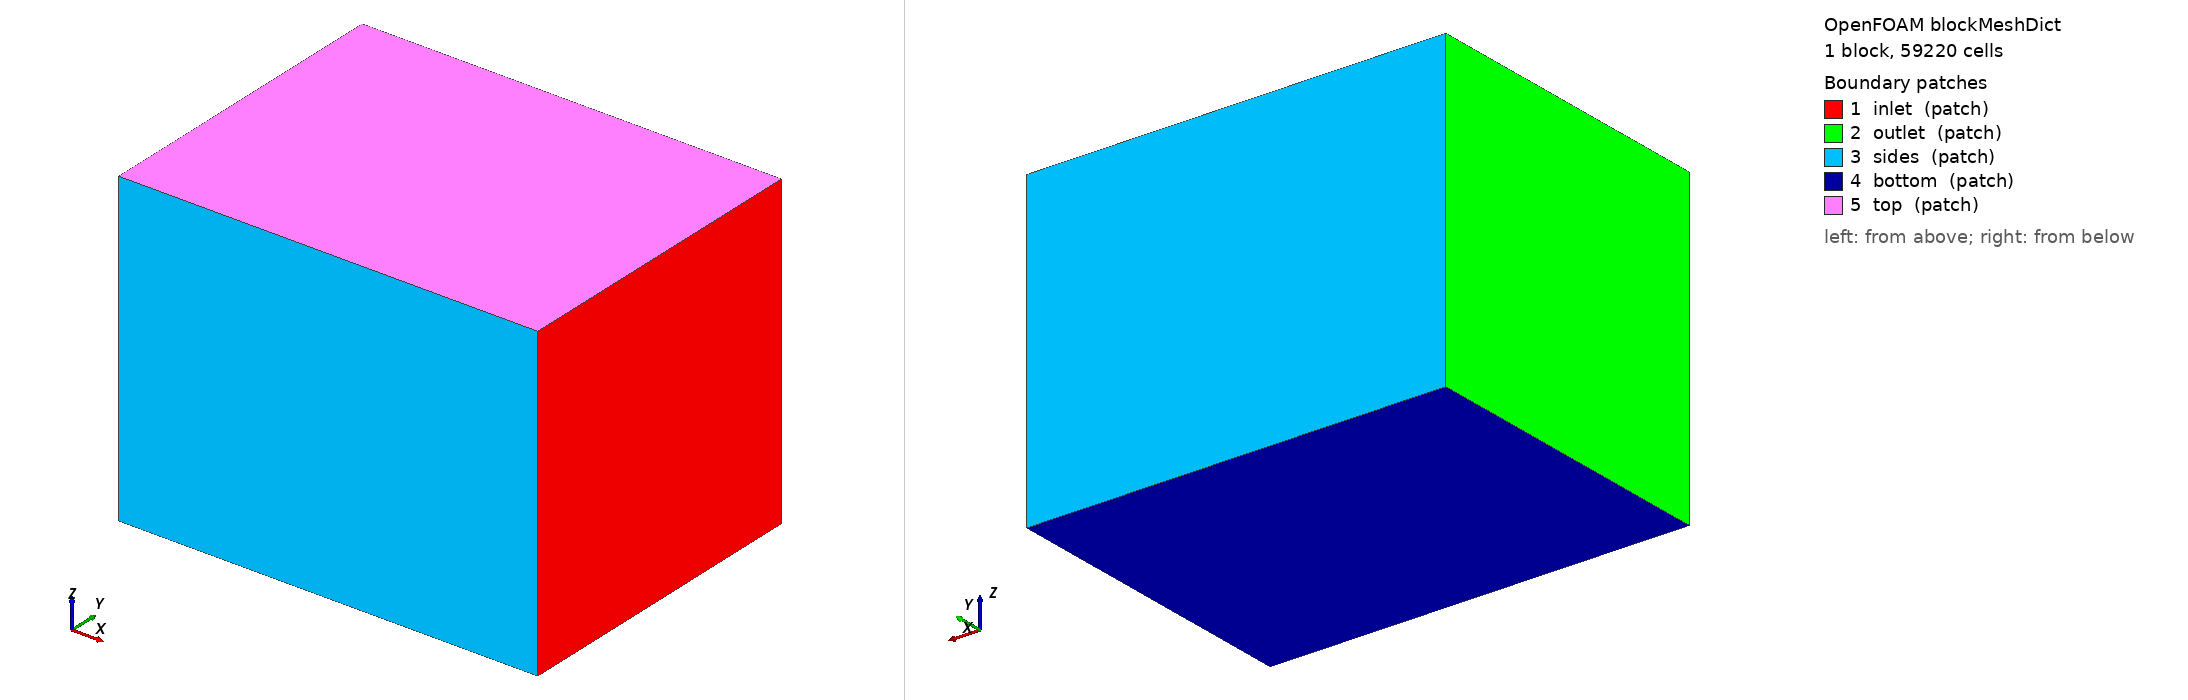

OpenFOAM case: the mesh blockMesh builds from blockMeshDict, 1 block(s), 59220 cells. Boundary patches (legend numbers): 1 inlet (patch), 2 outlet (patch), 3 sides (patch), 4 bottom (patch), 5 top (patch). Left view from above one corner, right view from below the opposite corner. Boundary conditions: 0 field file(s) under 0/; 0 of 5 drawn patches have an entry in a shipped field file.

=== system/blockMeshDict ===
FoamFile
{
    version     2.0;
    format      ascii;
    class       dictionary;
    location    "system";
    object      blockMeshDict;
}

scale 1;
vertices
(
    (-0.3918 -0.2842 -0.3758)
    (0.3608 -0.2842 -0.3758)
    (0.3608 0.2842 -0.3758)
    (-0.3918 0.2842 -0.3758)
    (-0.3918 -0.2842 0.1839)
    (0.3608 -0.2842 0.1839)
    (0.3608 0.2842 0.1839)
    (-0.3918 0.2842 0.1839)
);
blocks ( hex (0 1 2 3 4 5 6 7) (47 36 35) simpleGrading (1 1 1) );
edges ();
boundary
(
    inlet  { type patch; faces ((1 2 6 5)); }    // +x 端：来流从这里吹向 -x
    outlet { type patch; faces ((0 4 7 3)); }    // -x 端
    sides  { type patch; faces ((0 1 5 4) (3 7 6 2)); }
    bottom { type patch; faces ((0 3 2 1)); }
    top    { type patch; faces ((4 5 6 7)); }    // 刚盖近似自由液面（单相）
);
mergePatchPairs ();
